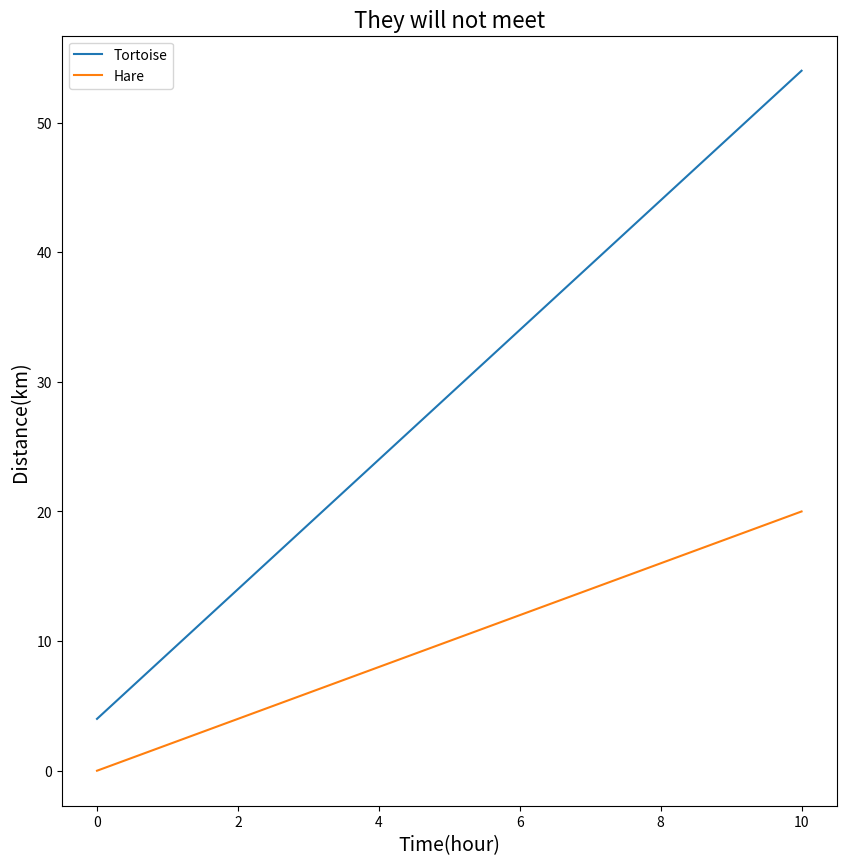

This chart was generated by the following Python code:
import numpy as np
import math
import matplotlib.pyplot as plt

Tortoise_Speed = 5 #@param {type:"slider", min:0, max:10, step:1}
Tortoise_Bias = 4 #@param {type:"slider", min:0, max:10, step:1}
Hare_Speed = 2 #@param {type:"slider", min:0, max:10, step:1}

MAXVAL = 10
INTERVAL = (MAXVAL*10) + 1
doMeet = False
t_xdata, t_ydata , h_xdata, h_ydata = [], [], [], []

# Configure figure size
plt.figure(figsize=(10, 10))

for t in np.linspace(0, MAXVAL, INTERVAL):
    t_y = Tortoise_Speed * t + Tortoise_Bias
    h_y = Hare_Speed * t
    t_xdata.append(t)
    t_ydata.append(t_y)
    h_xdata.append(t)
    h_ydata.append(h_y)
    if(h_y >= t_y and (not doMeet)):
        doMeet = True
        meetTime = t
        meetDistance = t_y

plt.plot(t_xdata, t_ydata, label='Tortoise')
plt.plot(h_xdata, h_ydata, label='Hare')

if (doMeet):
    plt.title('The hare overcomed from' + str(math.ceil(meetTime*100)/100)+'hour(s)'+str(math.ceil(meetDistance*100)/100)+'km(s)', fontsize=16)
    plt.plot(meetTime, meetDistance, 'ro')
else:
    plt.title('They will not meet', fontsize=16)

plt.xlabel('Time(hour)', fontsize=14)
plt.ylabel('Distance(km)', fontsize=14)
plt.legend()
#Show plot
plt.show()

